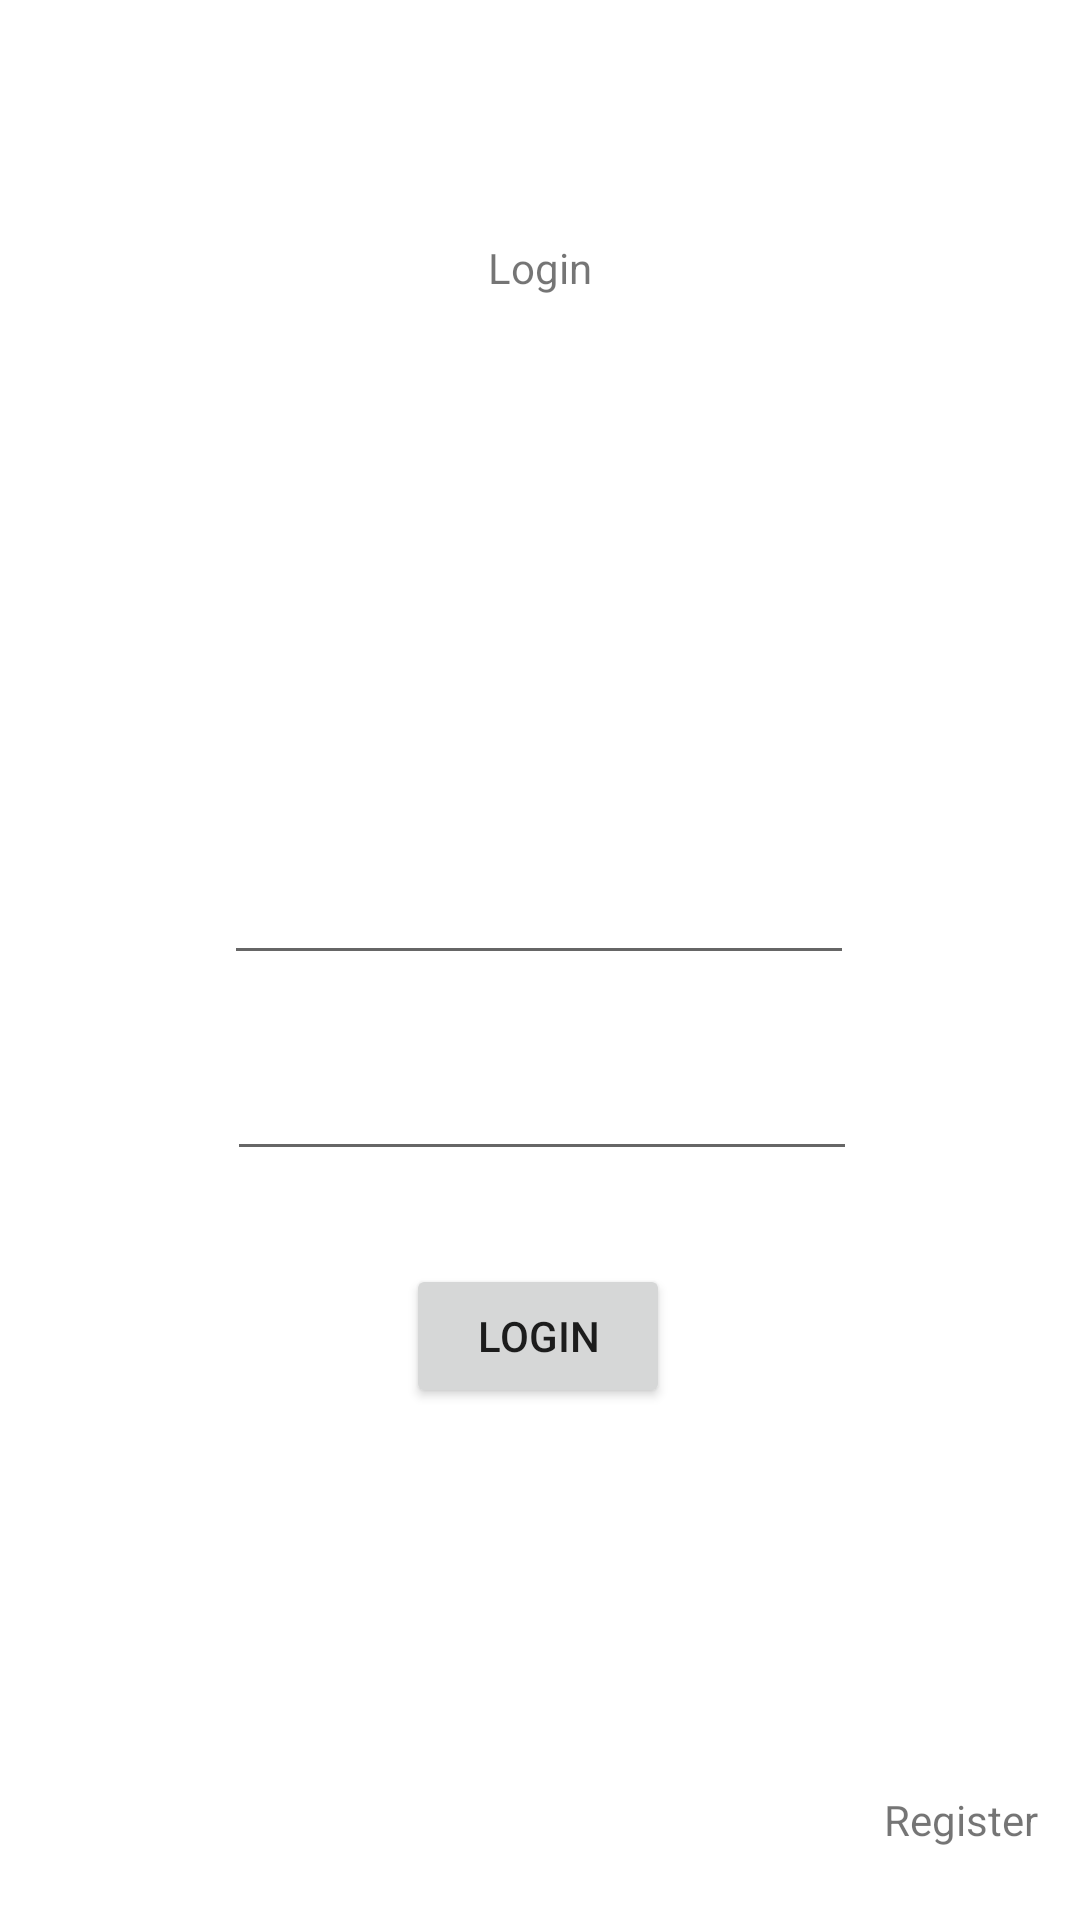

Reconstruct the res/layout file that produces this screen, plus the resources it refers to.
<!-- AndroidManifest.xml: application theme Theme.LoginPageIT -->
<!-- res/layout/activity_login.xml -->
<?xml version="1.0" encoding="utf-8"?>
<androidx.constraintlayout.widget.ConstraintLayout xmlns:android="http://schemas.android.com/apk/res/android"
    xmlns:app="http://schemas.android.com/apk/res-auto"
    xmlns:tools="http://schemas.android.com/tools"
    android:layout_width="match_parent"
    android:layout_height="match_parent"
    tools:context=".LoginActivity">

    <TextView
        android:id="@+id/tvLoginPage"
        android:layout_width="wrap_content"
        android:layout_height="wrap_content"
        android:layout_marginTop="104dp"
        android:layout_marginBottom="56dp"
        android:text="Login"
        app:layout_constraintBottom_toTopOf="@+id/imageView2"
        app:layout_constraintEnd_toEndOf="parent"
        app:layout_constraintHeight_min="wrap"
        app:layout_constraintStart_toStartOf="parent"
        app:layout_constraintTop_toTopOf="parent"
        app:layout_constraintWidth_min="wrap" />

    <ImageView
        android:id="@+id/imageView2"
        android:layout_width="wrap_content"
        android:layout_height="wrap_content"
        android:layout_marginTop="56dp"
        android:layout_marginBottom="37dp"
        app:layout_constraintBottom_toTopOf="@+id/etmailId"
        app:layout_constraintEnd_toEndOf="parent"
        app:layout_constraintHorizontal_bias="0.498"
        app:layout_constraintStart_toStartOf="parent"
        app:layout_constraintTop_toBottomOf="@+id/tvLoginPage"
        tools:srcCompat="@tools:sample/avatars" />

    <Button
        android:id="@+id/btnLoginPage"
        android:layout_width="wrap_content"
        android:layout_height="wrap_content"
        android:layout_marginTop="24dp"
        android:layout_marginBottom="195dp"
        android:text="LOGIN"
        app:layout_constraintBottom_toBottomOf="parent"
        app:layout_constraintEnd_toEndOf="parent"
        app:layout_constraintHorizontal_bias="0.498"
        app:layout_constraintStart_toStartOf="parent"
        app:layout_constraintTop_toBottomOf="@+id/etPswd" />

    <TextView
        android:id="@+id/tvRegister"
        android:layout_width="wrap_content"
        android:layout_height="wrap_content"
        android:layout_marginBottom="24dp"
        android:text="Register"
        app:layout_constraintBottom_toBottomOf="parent"
        app:layout_constraintEnd_toEndOf="parent"
        app:layout_constraintHorizontal_bias="0.955"
        app:layout_constraintStart_toStartOf="parent" />

    <EditText
        android:id="@+id/etmailId"
        android:layout_width="wrap_content"
        android:layout_height="wrap_content"
        android:layout_marginStart="100dp"
        android:layout_marginTop="36dp"
        android:layout_marginEnd="101dp"
        android:layout_marginBottom="24dp"
        android:ems="10"
        android:inputType="textEmailAddress"
        app:layout_constraintBottom_toTopOf="@+id/etPswd"
        app:layout_constraintEnd_toEndOf="parent"
        app:layout_constraintStart_toStartOf="parent"
        app:layout_constraintTop_toBottomOf="@+id/imageView2" />

    <EditText
        android:id="@+id/etPswd"
        android:layout_width="wrap_content"
        android:layout_height="wrap_content"
        android:layout_marginStart="101dp"
        android:layout_marginEnd="100dp"
        android:layout_marginBottom="7dp"
        android:ems="10"
        android:inputType="textPassword"
        app:layout_constraintBottom_toTopOf="@+id/btnLoginPage"
        app:layout_constraintEnd_toEndOf="parent"
        app:layout_constraintStart_toStartOf="parent"
        app:layout_constraintTop_toBottomOf="@+id/etmailId" />
</androidx.constraintlayout.widget.ConstraintLayout>
<!-- resources referenced by this layout -->
<resources>
  <style name="Theme.LoginPageIT" parent="Theme.MaterialComponents.DayNight.DarkActionBar">
          
          <item name="colorPrimary">@color/purple_500</item>
          <item name="colorPrimaryVariant">@color/purple_700</item>
          <item name="colorOnPrimary">@color/white</item>
          
          <item name="colorSecondary">@color/teal_200</item>
          <item name="colorSecondaryVariant">@color/teal_700</item>
          <item name="colorOnSecondary">@color/black</item>
          
          <item name="android:statusBarColor" tools:targetApi="l">?attr/colorPrimaryVariant</item>
          
      </style>
  <!-- not gathered from this repository: default colours our renderer supplied (Android Studio template values) -->
  <color name="purple_500">#FF6200EE</color>
  <color name="purple_700">#FF3700B3</color>
  <color name="teal_200">#FF03DAC5</color>
  <color name="teal_700">#FF018786</color>
  <color name="black">#FF000000</color>
  <color name="white">#FFFFFFFF</color>
</resources>
